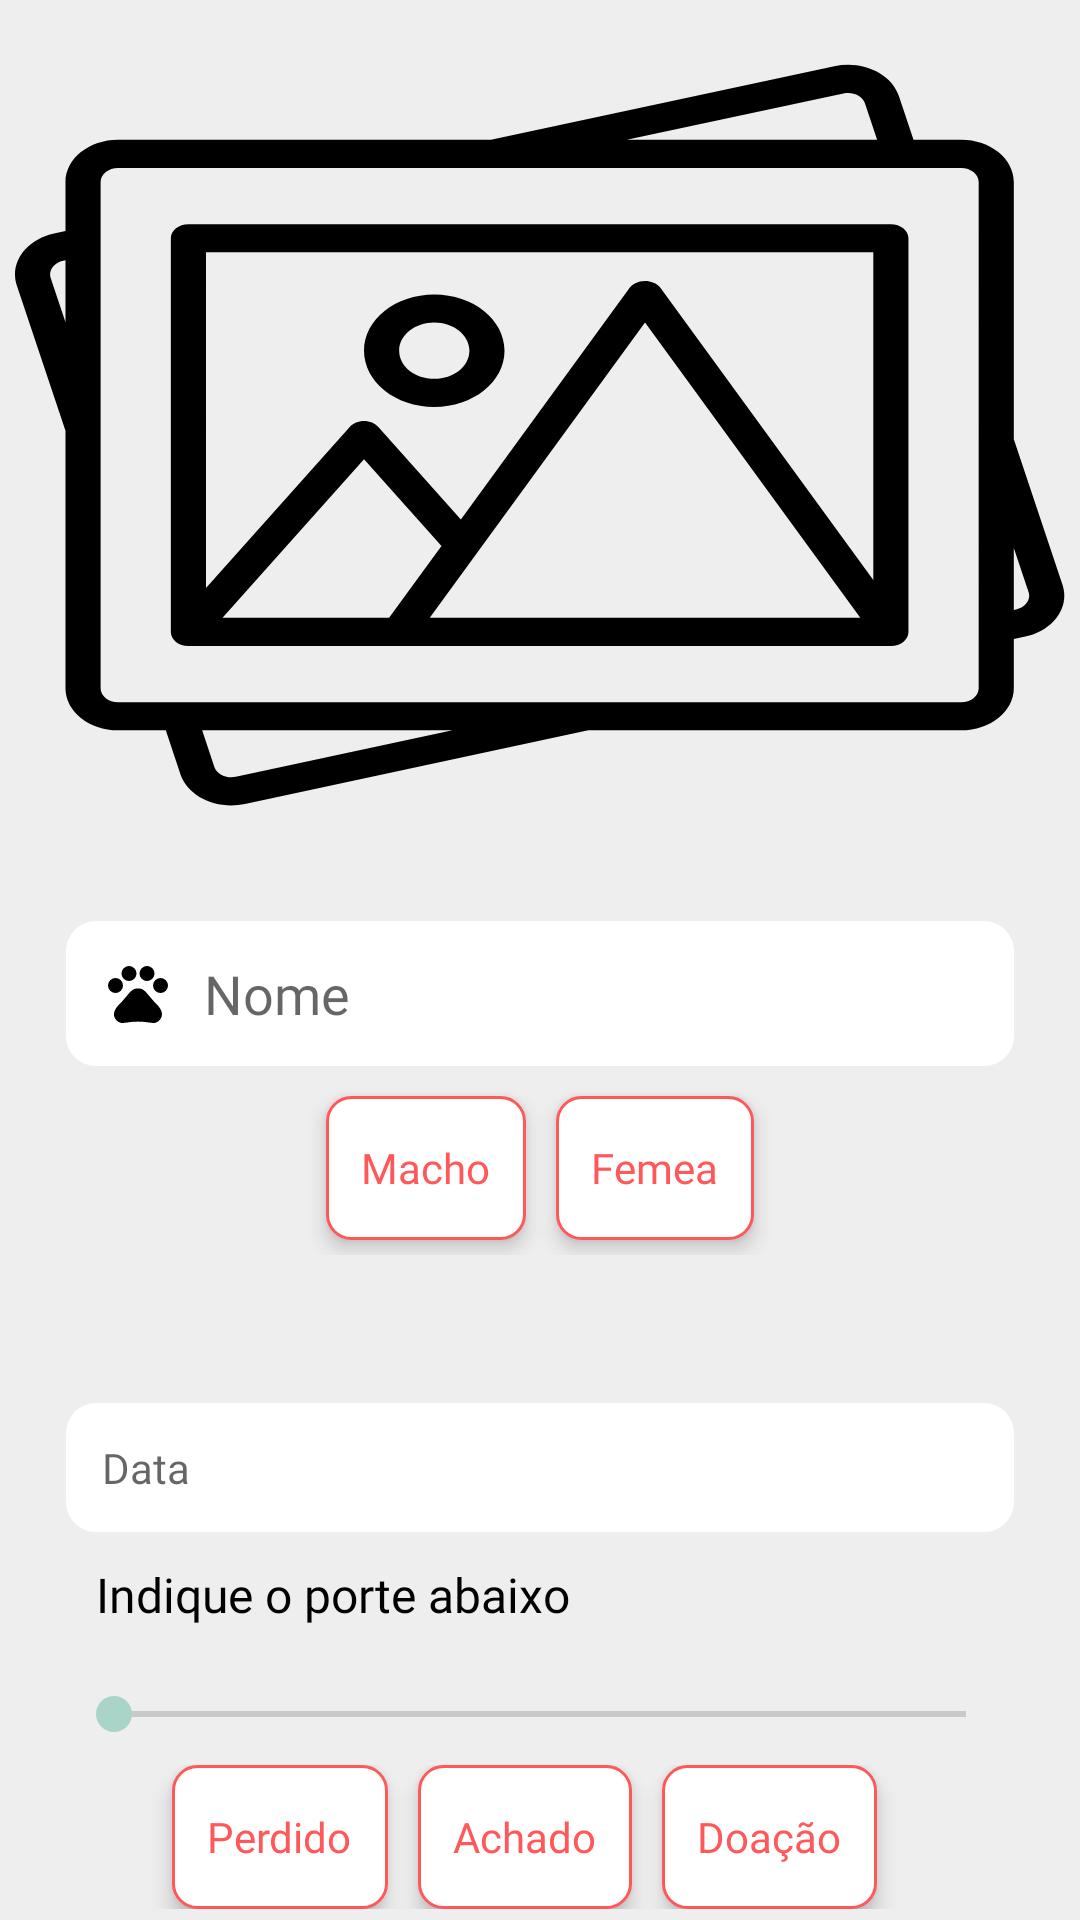

Produce the Android XML layout that renders to this screen, including the resource entries it uses.
<!-- AndroidManifest.xml: application theme AppTheme -->
<!-- res/layout/fragment_new_post.xml -->
<?xml version="1.0" encoding="utf-8"?>
<androidx.core.widget.NestedScrollView xmlns:android="http://schemas.android.com/apk/res/android"
    xmlns:app="http://schemas.android.com/apk/res-auto"
    xmlns:tools="http://schemas.android.com/tools"
    android:layout_width="match_parent"
    android:layout_height="match_parent"
    tools:context=".ui.fragments.NewPostFragment">

    <androidx.constraintlayout.widget.ConstraintLayout
        android:layout_width="match_parent"
        android:layout_height="wrap_content">

        <ProgressBar
            android:id="@+id/progressBarNewPost"
            style="?android:attr/progressBarStyle"
            android:layout_width="wrap_content"
            android:layout_height="wrap_content"
            android:clickable="true"
            android:focusable="true"
            android:visibility="gone"
            app:layout_constraintBottom_toBottomOf="parent"
            app:layout_constraintEnd_toEndOf="parent"
            app:layout_constraintStart_toStartOf="parent"
            app:layout_constraintTop_toTopOf="parent" />

        <include
            android:id="@+id/includeButtonsPickImage"
            layout="@layout/buttons_pick_image" />

        <androidx.appcompat.widget.LinearLayoutCompat
            android:id="@+id/linearLayout3"
            android:layout_width="match_parent"
            android:layout_height="wrap_content"
            android:orientation="vertical"
            android:padding="22dp"
            app:layout_constraintBottom_toBottomOf="parent"
            app:layout_constraintEnd_toEndOf="parent"
            app:layout_constraintStart_toStartOf="parent"
            app:layout_constraintTop_toBottomOf="@+id/includeButtonsPickImage">

            <androidx.appcompat.widget.AppCompatEditText
                android:id="@+id/editTextNameNP"
                android:layout_width="match_parent"
                android:layout_height="wrap_content"
                android:background="@drawable/bg_edit_login"
                android:drawableStart="@drawable/ic_pets"
                android:drawablePadding="10dp"
                android:drawableTint="@color/black"
                android:ems="10"
                android:hint="@string/name"
                android:inputType="textPersonName" />

            <RadioGroup
                android:id="@+id/radioGroupSex"
                android:layout_width="match_parent"
                android:layout_height="match_parent"
                android:gravity="center"
                android:orientation="horizontal"
                android:padding="5dp">

                <RadioButton
                    android:id="@+id/radioButtonMale"
                    android:layout_width="wrap_content"
                    android:layout_height="wrap_content"
                    android:layout_margin="5dp"
                    android:layout_marginEnd="10dp"
                    android:background="@drawable/bg_radion_button_selector"
                    android:button="@android:color/transparent"
                    android:elevation="4dp"
                    android:fontFamily="@font/quicksand_medium"
                    android:text="@string/macho"
                    android:textColor="@drawable/text_color_radio" />

                <RadioButton
                    android:id="@+id/radioButtonFemale"
                    android:layout_width="wrap_content"
                    android:layout_height="wrap_content"
                    android:layout_margin="5dp"
                    android:layout_marginStart="10dp"
                    android:background="@drawable/bg_radion_button_selector"
                    android:button="@android:color/transparent"
                    android:elevation="4dp"
                    android:fontFamily="@font/quicksand_medium"
                    android:text="@string/femea"
                    android:textColor="@drawable/text_color_radio" />
            </RadioGroup>

            <androidx.appcompat.widget.AppCompatTextView
                android:id="@+id/textViewAddressNP"
                android:layout_width="wrap_content"
                android:layout_height="wrap_content"
                android:layout_marginTop="10dp"
                android:layout_marginBottom="10dp"
                android:background="?attr/selectableItemBackground"
                android:drawableStart="@drawable/ic_place"
                android:drawablePadding="10dp"
                android:textSize="18sp" />

            <androidx.appcompat.widget.AppCompatTextView
                android:id="@+id/textViewDataNP"
                android:layout_width="match_parent"
                android:layout_height="wrap_content"
                android:background="@drawable/bg_edit_login"
                android:drawableStart="@drawable/ic_date"
                android:drawablePadding="10dp"
                android:hint="Data" />

            <androidx.appcompat.widget.AppCompatTextView
                android:id="@+id/textViewSize"
                android:layout_width="wrap_content"
                android:layout_height="wrap_content"
                android:layout_margin="10dp"
                android:text="@string/indique_o_porte_abaixo"
                android:textColor="@color/black"
                android:textSize="16sp" />

            <SeekBar
                android:id="@+id/seekBarPorte"
                android:layout_width="match_parent"
                android:layout_height="wrap_content"
                android:layout_marginTop="10dp"
                android:max="3" />

            <RadioGroup
                android:id="@+id/radioGroupLostOrDonateOrFind"
                android:layout_width="match_parent"
                android:layout_height="match_parent"
                android:gravity="center"
                android:orientation="horizontal"
                android:padding="8dp">


                <RadioButton
                    android:id="@+id/radioButtonLost"
                    android:layout_width="wrap_content"
                    android:layout_height="wrap_content"
                    android:layout_marginEnd="10dp"
                    android:background="@drawable/bg_radion_button_selector"
                    android:button="@android:color/transparent"
                    android:elevation="4dp"
                    android:fontFamily="@font/quicksand_medium"
                    android:text="@string/lost"
                    android:textColor="@drawable/text_color_radio" />

                <RadioButton
                    android:id="@+id/radioButtonFinder"
                    android:layout_width="wrap_content"
                    android:layout_height="wrap_content"
                    android:layout_marginEnd="10dp"
                    android:background="@drawable/bg_radion_button_selector"
                    android:button="@android:color/transparent"
                    android:elevation="4dp"
                    android:fontFamily="@font/quicksand_medium"
                    android:text="@string/finder"
                    android:textColor="@drawable/text_color_radio" />

                <RadioButton
                    android:id="@+id/radioButtoDonate"
                    android:layout_width="wrap_content"
                    android:layout_height="wrap_content"
                    android:layout_marginEnd="10dp"
                    android:background="@drawable/bg_radion_button_selector"
                    android:button="@android:color/transparent"
                    android:elevation="4dp"
                    android:text="@string/donate"
                    android:textColor="@drawable/text_color_radio" />
            </RadioGroup>

            <androidx.appcompat.widget.AppCompatEditText
                android:id="@+id/editTextCommentNP"
                android:layout_width="match_parent"
                android:layout_height="wrap_content"
                android:layout_marginTop="10dp"
                android:background="@drawable/bg_edit_login"
                android:drawablePadding="10dp"
                android:hint="@string/coment"
                android:inputType="text" />

            <com.google.android.material.button.MaterialButton
                android:id="@+id/buttonPost"
                android:layout_width="250dp"
                android:layout_height="wrap_content"
                android:layout_gravity="center"
                android:layout_marginTop="32dp"
                android:layout_marginBottom="10dp"
                android:fontFamily="@font/quicksand_medium"
                android:text="@string/publicar"
                android:textColor="@color/colorWhite"
                app:layout_constraintBottom_toBottomOf="parent"
                app:layout_constraintEnd_toEndOf="parent"
                app:layout_constraintStart_toStartOf="parent" />

        </androidx.appcompat.widget.LinearLayoutCompat>

    </androidx.constraintlayout.widget.ConstraintLayout>

</androidx.core.widget.NestedScrollView>
<!-- res/layout/buttons_pick_image.xml (included above) -->
<?xml version="1.0" encoding="utf-8"?>
<androidx.constraintlayout.widget.ConstraintLayout xmlns:android="http://schemas.android.com/apk/res/android"
    xmlns:app="http://schemas.android.com/apk/res-auto"
    android:layout_width="match_parent"
    android:layout_height="wrap_content">

    <androidx.appcompat.widget.AppCompatImageView
        android:id="@+id/imageViewChoiceAnimalImage"
        android:layout_width="match_parent"
        android:layout_height="280dp"
        android:layout_margin="5dp"
        app:layout_constraintEnd_toEndOf="parent"
        android:scaleType="fitXY"
        app:layout_constraintStart_toStartOf="parent"
        app:layout_constraintTop_toTopOf="parent" />

    <androidx.appcompat.widget.AppCompatButton
        android:id="@+id/buttonChoiceAnimalImage"
        android:layout_margin="5dp"
        android:background="@drawable/ic_open_galery03"
        android:textColor="@color/white"
        android:layout_width="match_parent"
        android:layout_height="280dp"
        app:layout_constraintEnd_toEndOf="parent"
        app:layout_constraintStart_toStartOf="parent"
        app:layout_constraintTop_toTopOf="parent" />

</androidx.constraintlayout.widget.ConstraintLayout>
<!-- resources referenced by this layout -->
<resources>
  <color name="black">#FF000000</color>
  <color name="colorWhite">#fff</color>
  <color name="white">#FFFFFFFF</color>
  <!-- drawable bg_edit_login (drawable) -->
  <?xml version="1.0" encoding="utf-8"?>
  <shape xmlns:android="http://schemas.android.com/apk/res/android">
      <corners android:radius="10dp"/>
      <padding android:top="12dp" android:right="12dp"
          android:left="12dp" android:bottom="12dp"/>
      <solid android:color="@color/white"/>
  </shape>
  <!-- drawable bg_radion_button_selector (drawable) -->
  <?xml version="1.0" encoding="utf-8"?>
  <selector xmlns:android="http://schemas.android.com/apk/res/android">
      <item android:state_checked="true"
          android:drawable="@drawable/bg_radion_button_selected"
          />
  
      <item android:state_checked="false"
          android:drawable="@drawable/bg_radion_button_normal"
          />
  
  </selector>
  <!-- drawable text_color_radio (drawable) -->
  <?xml version="1.0" encoding="utf-8"?>
  <selector xmlns:android="http://schemas.android.com/apk/res/android">
      <item android:state_checked="true"
          android:color="@color/colorWhite"/>
      <item android:state_checked="false"
          android:color="@color/colorSalmao"/>
  
  
  
  </selector>
  <string name="coment">Algo mais?</string>
  <string name="donate">Doação</string>
  <string name="femea">Femea</string>
  <string name="finder">Achado</string>
  <string name="indique_o_porte_abaixo">Indique o porte abaixo</string>
  <string name="lost">Perdido</string>
  <string name="macho">Macho</string>
  <string name="name">Nome</string>
  <string name="publicar">Publicar</string>
  <!-- drawable bg_radion_button_selected (drawable) -->
  <?xml version="1.0" encoding="utf-8"?>
  <shape android:shape="rectangle" xmlns:android="http://schemas.android.com/apk/res/android">
      <corners android:radius="8dp"/>
      <padding android:left="12dp" android:bottom="12dp" android:right="12dp" android:top="12dp"/>
      <solid android:color="@color/colorSalmao"/>
  
  </shape>
  <!-- drawable bg_radion_button_normal (drawable) -->
  <?xml version="1.0" encoding="utf-8"?>
  <shape android:shape="rectangle" xmlns:android="http://schemas.android.com/apk/res/android">
      <solid android:color="@color/white"/>
      <stroke android:width="1dp" android:color="@color/colorSalmao"/>
      <corners android:radius="8dp"/>
      <padding android:left="12dp" android:bottom="12dp" android:right="12dp" android:top="12dp"/>
  
  </shape>
  <color name="colorSalmao">#ff585b</color>
  <color name="colorPrimary">#141932</color>
  <color name="colorPrimaryDark">#141932</color>
  <color name="colorAccent">#AAD4C8</color>
  <color name="colorBackground">#eeeeee</color>
  <style name="buttonDefault" parent="Widget.MaterialComponents.Button">
          <item name="backgroundTint">@color/colorSalmao</item>
          <item name="cornerRadius">10dp</item>
          <item name="android:paddingLeft">12dp</item>
          <item name="android:paddingRight">12dp</item>
          <item name="android:paddingTop">12dp</item>
          <item name="android:paddingBottom">12dp</item>
      </style>
  <style name="outlineButtonDefault" parent="Widget.MaterialComponents.Button.OutlinedButton">
          <item name="strokeColor">@color/colorSalmao</item>
          <item name="strokeWidth">1dp</item>
          <item name="cornerRadius">10dp</item>
          <item name="android:paddingLeft">12dp</item>
          <item name="android:paddingRight">12dp</item>
          <item name="android:paddingTop">12dp</item>
          <item name="android:paddingBottom">12dp</item>
      </style>
</resources>
